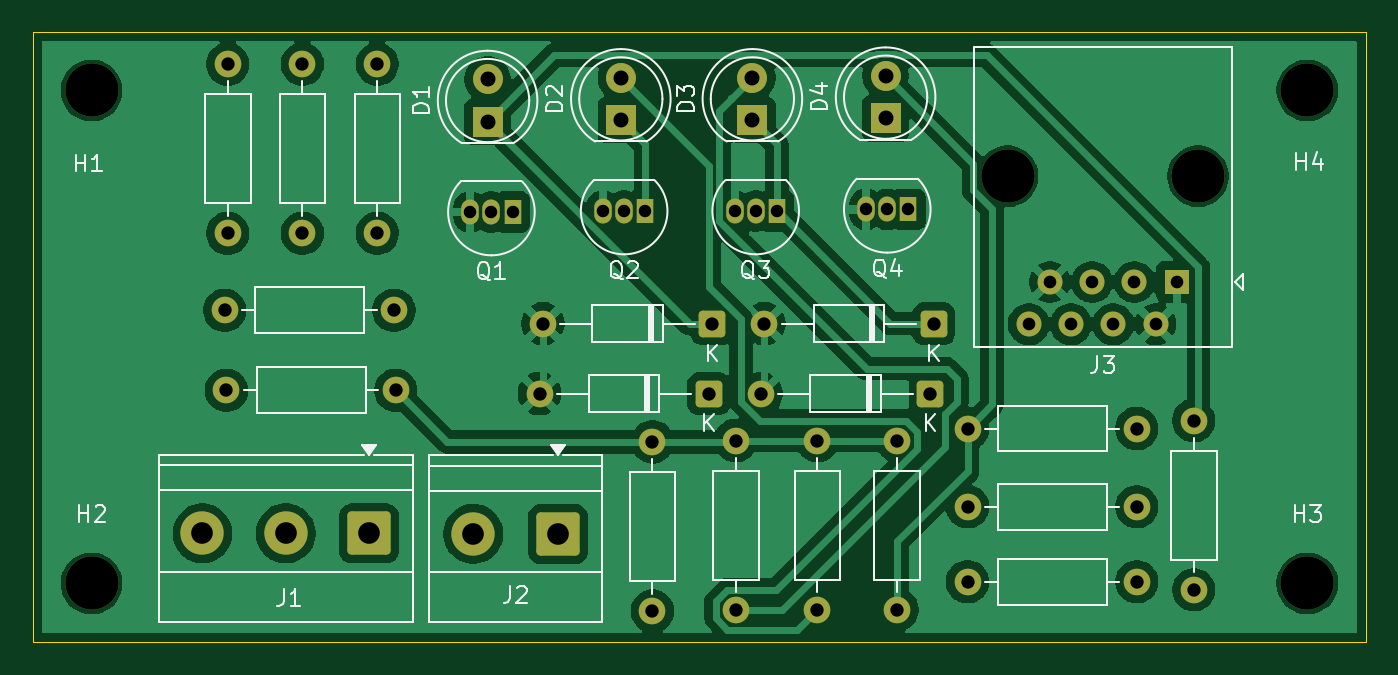
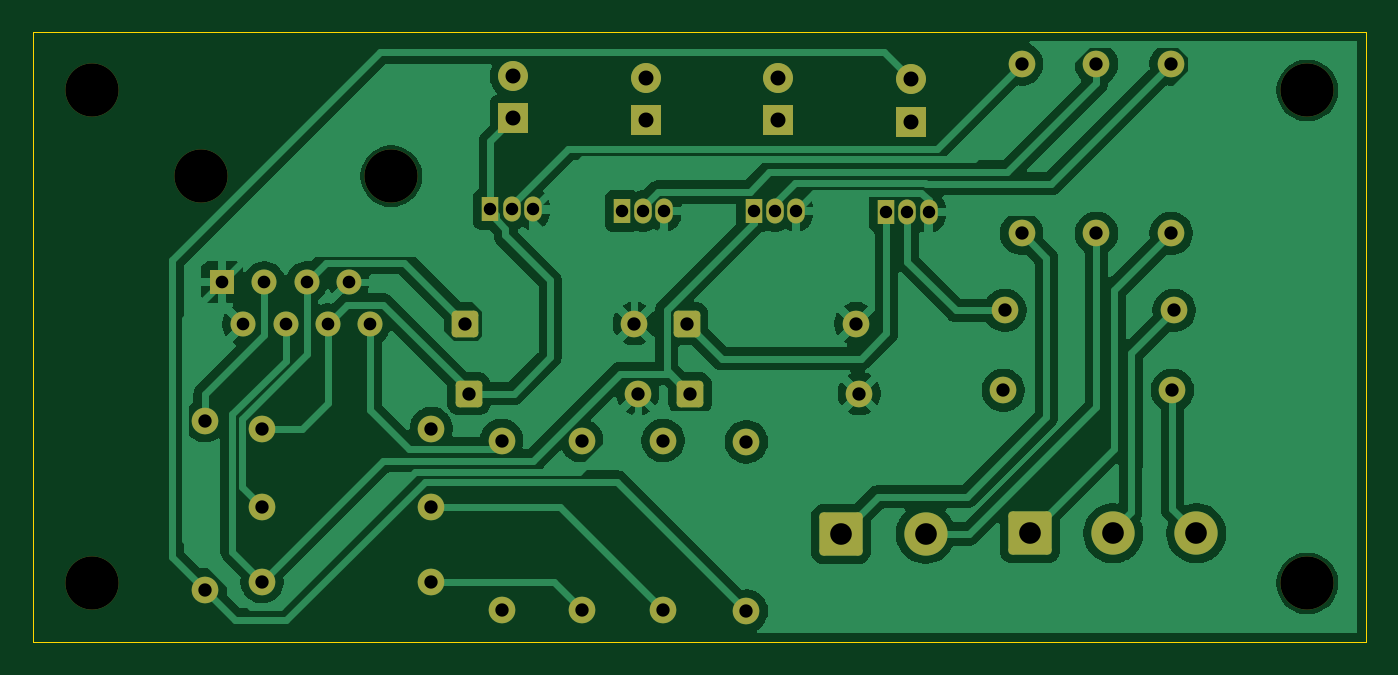
Circuit board: 11 layer files. Board 80.0 x 36.6 mm.
- bottom_copper: wli-B_Cu.gbr (91599 bytes)
- bottom_mask: wli-B_Mask.gbr (4027 bytes)
- paste: wli-B_Paste.gbr (446 bytes)
- bottom_silk: wli-B_Silkscreen.gbr (447 bytes)
- outline: wli-Edge_Cuts.gbr (603 bytes)
- top_copper: wli-F_Cu.gbr (113288 bytes)
- top_mask: wli-F_Mask.gbr (4027 bytes)
- paste: wli-F_Paste.gbr (446 bytes)
- top_silk: wli-F_Silkscreen.gbr (24328 bytes)
- drill: wli-NPTH.drl (421 bytes)
- drill: wli-PTH.drl (1608 bytes)

=== bottom_copper: wli-B_Cu.gbr (91599 bytes, source omitted) ===
=== bottom_mask: wli-B_Mask.gbr ===
%TF.GenerationSoftware,KiCad,Pcbnew,9.0.2*%
%TF.CreationDate,2025-06-13T14:53:57+02:00*%
%TF.ProjectId,wli,776c692e-6b69-4636-9164-5f7063625858,rev?*%
%TF.SameCoordinates,Original*%
%TF.FileFunction,Soldermask,Bot*%
%TF.FilePolarity,Negative*%
%FSLAX46Y46*%
G04 Gerber Fmt 4.6, Leading zero omitted, Abs format (unit mm)*
G04 Created by KiCad (PCBNEW 9.0.2) date 2025-06-13 14:53:57*
%MOMM*%
%LPD*%
G01*
G04 APERTURE LIST*
G04 Aperture macros list*
%AMRoundRect*
0 Rectangle with rounded corners*
0 $1 Rounding radius*
0 $2 $3 $4 $5 $6 $7 $8 $9 X,Y pos of 4 corners*
0 Add a 4 corners polygon primitive as box body*
4,1,4,$2,$3,$4,$5,$6,$7,$8,$9,$2,$3,0*
0 Add four circle primitives for the rounded corners*
1,1,$1+$1,$2,$3*
1,1,$1+$1,$4,$5*
1,1,$1+$1,$6,$7*
1,1,$1+$1,$8,$9*
0 Add four rect primitives between the rounded corners*
20,1,$1+$1,$2,$3,$4,$5,0*
20,1,$1+$1,$4,$5,$6,$7,0*
20,1,$1+$1,$6,$7,$8,$9,0*
20,1,$1+$1,$8,$9,$2,$3,0*%
G04 Aperture macros list end*
%ADD10C,3.200000*%
%ADD11C,1.600000*%
%ADD12RoundRect,0.250000X0.550000X0.550000X-0.550000X0.550000X-0.550000X-0.550000X0.550000X-0.550000X0*%
%ADD13R,1.050000X1.500000*%
%ADD14O,1.050000X1.500000*%
%ADD15R,1.800000X1.800000*%
%ADD16C,1.800000*%
%ADD17RoundRect,0.250000X1.050000X1.050000X-1.050000X1.050000X-1.050000X-1.050000X1.050000X-1.050000X0*%
%ADD18C,2.600000*%
%ADD19R,1.500000X1.500000*%
%ADD20C,1.500000*%
G04 APERTURE END LIST*
D10*
%TO.C,H4*%
X189700000Y-95100000D03*
%TD*%
%TO.C,H3*%
X189700000Y-124700000D03*
%TD*%
%TO.C,H2*%
X116700000Y-124700000D03*
%TD*%
%TO.C,H1*%
X116700000Y-95100000D03*
%TD*%
D11*
%TO.C,R12*%
X165080000Y-116120000D03*
X165080000Y-126280000D03*
%TD*%
D12*
%TO.C,D7*%
X153960000Y-109100000D03*
D11*
X143800000Y-109100000D03*
%TD*%
%TO.C,R10*%
X169300000Y-120100000D03*
X179460000Y-120100000D03*
%TD*%
%TO.C,R8*%
X129360000Y-103680000D03*
X129360000Y-93520000D03*
%TD*%
%TO.C,R9*%
X155380000Y-116120000D03*
X155380000Y-126280000D03*
%TD*%
D13*
%TO.C,Q2*%
X149950000Y-102340000D03*
D14*
X148680000Y-102340000D03*
X147410000Y-102340000D03*
%TD*%
D15*
%TO.C,D1*%
X140480000Y-96975000D03*
D16*
X140480000Y-94435000D03*
%TD*%
D15*
%TO.C,D3*%
X156380000Y-96875000D03*
D16*
X156380000Y-94335000D03*
%TD*%
D13*
%TO.C,Q1*%
X141980000Y-102400000D03*
D14*
X140710000Y-102400000D03*
X139440000Y-102400000D03*
%TD*%
D11*
%TO.C,R2*%
X150380000Y-116200000D03*
X150380000Y-126360000D03*
%TD*%
%TO.C,R6*%
X160280000Y-116120000D03*
X160280000Y-126280000D03*
%TD*%
%TO.C,R7*%
X169300000Y-124600000D03*
X179460000Y-124600000D03*
%TD*%
%TO.C,R11*%
X133860000Y-103680000D03*
X133860000Y-93520000D03*
%TD*%
D17*
%TO.C,J2*%
X144705000Y-121727500D03*
D18*
X139625000Y-121727500D03*
%TD*%
D10*
%TO.C,J3*%
X183132500Y-100250000D03*
X171702500Y-100250000D03*
D19*
X181862500Y-106600000D03*
D20*
X180592500Y-109140000D03*
X179322500Y-106600000D03*
X178052500Y-109140000D03*
X176782500Y-106600000D03*
X175512500Y-109140000D03*
X174242500Y-106600000D03*
X172972500Y-109140000D03*
%TD*%
D11*
%TO.C,R1*%
X182880000Y-125080000D03*
X182880000Y-114920000D03*
%TD*%
D12*
%TO.C,D9*%
X167260000Y-109100000D03*
D11*
X157100000Y-109100000D03*
%TD*%
D13*
%TO.C,Q4*%
X165750000Y-102240000D03*
D14*
X164480000Y-102240000D03*
X163210000Y-102240000D03*
%TD*%
D17*
%TO.C,J1*%
X133360000Y-121700000D03*
D18*
X128360000Y-121700000D03*
X123360000Y-121700000D03*
%TD*%
D12*
%TO.C,D10*%
X167060000Y-113300000D03*
D11*
X156900000Y-113300000D03*
%TD*%
%TO.C,R5*%
X124880000Y-103680000D03*
X124880000Y-93520000D03*
%TD*%
D15*
%TO.C,D4*%
X164380000Y-96775000D03*
D16*
X164380000Y-94235000D03*
%TD*%
D12*
%TO.C,D8*%
X153760000Y-113300000D03*
D11*
X143600000Y-113300000D03*
%TD*%
%TO.C,R4*%
X124800000Y-113100000D03*
X134960000Y-113100000D03*
%TD*%
%TO.C,R13*%
X169300000Y-115400000D03*
X179460000Y-115400000D03*
%TD*%
D13*
%TO.C,Q3*%
X157850000Y-102340000D03*
D14*
X156580000Y-102340000D03*
X155310000Y-102340000D03*
%TD*%
D11*
%TO.C,R3*%
X124700000Y-108300000D03*
X134860000Y-108300000D03*
%TD*%
D15*
%TO.C,D2*%
X148480000Y-96875000D03*
D16*
X148480000Y-94335000D03*
%TD*%
M02*

=== paste: wli-B_Paste.gbr ===
%TF.GenerationSoftware,KiCad,Pcbnew,9.0.2*%
%TF.CreationDate,2025-06-13T14:53:56+02:00*%
%TF.ProjectId,wli,776c692e-6b69-4636-9164-5f7063625858,rev?*%
%TF.SameCoordinates,Original*%
%TF.FileFunction,Paste,Bot*%
%TF.FilePolarity,Positive*%
%FSLAX46Y46*%
G04 Gerber Fmt 4.6, Leading zero omitted, Abs format (unit mm)*
G04 Created by KiCad (PCBNEW 9.0.2) date 2025-06-13 14:53:56*
%MOMM*%
%LPD*%
G01*
G04 APERTURE LIST*
G04 APERTURE END LIST*
M02*

=== bottom_silk: wli-B_Silkscreen.gbr ===
%TF.GenerationSoftware,KiCad,Pcbnew,9.0.2*%
%TF.CreationDate,2025-06-13T14:53:57+02:00*%
%TF.ProjectId,wli,776c692e-6b69-4636-9164-5f7063625858,rev?*%
%TF.SameCoordinates,Original*%
%TF.FileFunction,Legend,Bot*%
%TF.FilePolarity,Positive*%
%FSLAX46Y46*%
G04 Gerber Fmt 4.6, Leading zero omitted, Abs format (unit mm)*
G04 Created by KiCad (PCBNEW 9.0.2) date 2025-06-13 14:53:57*
%MOMM*%
%LPD*%
G01*
G04 APERTURE LIST*
G04 APERTURE END LIST*
M02*

=== outline: wli-Edge_Cuts.gbr ===
%TF.GenerationSoftware,KiCad,Pcbnew,9.0.2*%
%TF.CreationDate,2025-06-13T14:53:57+02:00*%
%TF.ProjectId,wli,776c692e-6b69-4636-9164-5f7063625858,rev?*%
%TF.SameCoordinates,Original*%
%TF.FileFunction,Profile,NP*%
%FSLAX46Y46*%
G04 Gerber Fmt 4.6, Leading zero omitted, Abs format (unit mm)*
G04 Created by KiCad (PCBNEW 9.0.2) date 2025-06-13 14:53:57*
%MOMM*%
%LPD*%
G01*
G04 APERTURE LIST*
%TA.AperFunction,Profile*%
%ADD10C,0.050000*%
%TD*%
G04 APERTURE END LIST*
D10*
X113200000Y-91600000D02*
X193200000Y-91600000D01*
X193200000Y-128200000D01*
X113200000Y-128200000D01*
X113200000Y-91600000D01*
M02*

=== top_copper: wli-F_Cu.gbr (113288 bytes, source omitted) ===
=== top_mask: wli-F_Mask.gbr ===
%TF.GenerationSoftware,KiCad,Pcbnew,9.0.2*%
%TF.CreationDate,2025-06-13T14:53:57+02:00*%
%TF.ProjectId,wli,776c692e-6b69-4636-9164-5f7063625858,rev?*%
%TF.SameCoordinates,Original*%
%TF.FileFunction,Soldermask,Top*%
%TF.FilePolarity,Negative*%
%FSLAX46Y46*%
G04 Gerber Fmt 4.6, Leading zero omitted, Abs format (unit mm)*
G04 Created by KiCad (PCBNEW 9.0.2) date 2025-06-13 14:53:57*
%MOMM*%
%LPD*%
G01*
G04 APERTURE LIST*
G04 Aperture macros list*
%AMRoundRect*
0 Rectangle with rounded corners*
0 $1 Rounding radius*
0 $2 $3 $4 $5 $6 $7 $8 $9 X,Y pos of 4 corners*
0 Add a 4 corners polygon primitive as box body*
4,1,4,$2,$3,$4,$5,$6,$7,$8,$9,$2,$3,0*
0 Add four circle primitives for the rounded corners*
1,1,$1+$1,$2,$3*
1,1,$1+$1,$4,$5*
1,1,$1+$1,$6,$7*
1,1,$1+$1,$8,$9*
0 Add four rect primitives between the rounded corners*
20,1,$1+$1,$2,$3,$4,$5,0*
20,1,$1+$1,$4,$5,$6,$7,0*
20,1,$1+$1,$6,$7,$8,$9,0*
20,1,$1+$1,$8,$9,$2,$3,0*%
G04 Aperture macros list end*
%ADD10C,3.200000*%
%ADD11C,1.600000*%
%ADD12RoundRect,0.250000X0.550000X0.550000X-0.550000X0.550000X-0.550000X-0.550000X0.550000X-0.550000X0*%
%ADD13R,1.050000X1.500000*%
%ADD14O,1.050000X1.500000*%
%ADD15R,1.800000X1.800000*%
%ADD16C,1.800000*%
%ADD17RoundRect,0.250000X1.050000X1.050000X-1.050000X1.050000X-1.050000X-1.050000X1.050000X-1.050000X0*%
%ADD18C,2.600000*%
%ADD19R,1.500000X1.500000*%
%ADD20C,1.500000*%
G04 APERTURE END LIST*
D10*
%TO.C,H4*%
X189700000Y-95100000D03*
%TD*%
%TO.C,H3*%
X189700000Y-124700000D03*
%TD*%
%TO.C,H2*%
X116700000Y-124700000D03*
%TD*%
%TO.C,H1*%
X116700000Y-95100000D03*
%TD*%
D11*
%TO.C,R12*%
X165080000Y-116120000D03*
X165080000Y-126280000D03*
%TD*%
D12*
%TO.C,D7*%
X153960000Y-109100000D03*
D11*
X143800000Y-109100000D03*
%TD*%
%TO.C,R10*%
X169300000Y-120100000D03*
X179460000Y-120100000D03*
%TD*%
%TO.C,R8*%
X129360000Y-103680000D03*
X129360000Y-93520000D03*
%TD*%
%TO.C,R9*%
X155380000Y-116120000D03*
X155380000Y-126280000D03*
%TD*%
D13*
%TO.C,Q2*%
X149950000Y-102340000D03*
D14*
X148680000Y-102340000D03*
X147410000Y-102340000D03*
%TD*%
D15*
%TO.C,D1*%
X140480000Y-96975000D03*
D16*
X140480000Y-94435000D03*
%TD*%
D15*
%TO.C,D3*%
X156380000Y-96875000D03*
D16*
X156380000Y-94335000D03*
%TD*%
D13*
%TO.C,Q1*%
X141980000Y-102400000D03*
D14*
X140710000Y-102400000D03*
X139440000Y-102400000D03*
%TD*%
D11*
%TO.C,R2*%
X150380000Y-116200000D03*
X150380000Y-126360000D03*
%TD*%
%TO.C,R6*%
X160280000Y-116120000D03*
X160280000Y-126280000D03*
%TD*%
%TO.C,R7*%
X169300000Y-124600000D03*
X179460000Y-124600000D03*
%TD*%
%TO.C,R11*%
X133860000Y-103680000D03*
X133860000Y-93520000D03*
%TD*%
D17*
%TO.C,J2*%
X144705000Y-121727500D03*
D18*
X139625000Y-121727500D03*
%TD*%
D10*
%TO.C,J3*%
X183132500Y-100250000D03*
X171702500Y-100250000D03*
D19*
X181862500Y-106600000D03*
D20*
X180592500Y-109140000D03*
X179322500Y-106600000D03*
X178052500Y-109140000D03*
X176782500Y-106600000D03*
X175512500Y-109140000D03*
X174242500Y-106600000D03*
X172972500Y-109140000D03*
%TD*%
D11*
%TO.C,R1*%
X182880000Y-125080000D03*
X182880000Y-114920000D03*
%TD*%
D12*
%TO.C,D9*%
X167260000Y-109100000D03*
D11*
X157100000Y-109100000D03*
%TD*%
D13*
%TO.C,Q4*%
X165750000Y-102240000D03*
D14*
X164480000Y-102240000D03*
X163210000Y-102240000D03*
%TD*%
D17*
%TO.C,J1*%
X133360000Y-121700000D03*
D18*
X128360000Y-121700000D03*
X123360000Y-121700000D03*
%TD*%
D12*
%TO.C,D10*%
X167060000Y-113300000D03*
D11*
X156900000Y-113300000D03*
%TD*%
%TO.C,R5*%
X124880000Y-103680000D03*
X124880000Y-93520000D03*
%TD*%
D15*
%TO.C,D4*%
X164380000Y-96775000D03*
D16*
X164380000Y-94235000D03*
%TD*%
D12*
%TO.C,D8*%
X153760000Y-113300000D03*
D11*
X143600000Y-113300000D03*
%TD*%
%TO.C,R4*%
X124800000Y-113100000D03*
X134960000Y-113100000D03*
%TD*%
%TO.C,R13*%
X169300000Y-115400000D03*
X179460000Y-115400000D03*
%TD*%
D13*
%TO.C,Q3*%
X157850000Y-102340000D03*
D14*
X156580000Y-102340000D03*
X155310000Y-102340000D03*
%TD*%
D11*
%TO.C,R3*%
X124700000Y-108300000D03*
X134860000Y-108300000D03*
%TD*%
D15*
%TO.C,D2*%
X148480000Y-96875000D03*
D16*
X148480000Y-94335000D03*
%TD*%
M02*

=== paste: wli-F_Paste.gbr ===
%TF.GenerationSoftware,KiCad,Pcbnew,9.0.2*%
%TF.CreationDate,2025-06-13T14:53:56+02:00*%
%TF.ProjectId,wli,776c692e-6b69-4636-9164-5f7063625858,rev?*%
%TF.SameCoordinates,Original*%
%TF.FileFunction,Paste,Top*%
%TF.FilePolarity,Positive*%
%FSLAX46Y46*%
G04 Gerber Fmt 4.6, Leading zero omitted, Abs format (unit mm)*
G04 Created by KiCad (PCBNEW 9.0.2) date 2025-06-13 14:53:56*
%MOMM*%
%LPD*%
G01*
G04 APERTURE LIST*
G04 APERTURE END LIST*
M02*

=== top_silk: wli-F_Silkscreen.gbr (24328 bytes, source omitted) ===
=== drill: wli-NPTH.drl ===
M48
; DRILL file {KiCad 9.0.2} date 2025-06-13T14:53:52+0200
; FORMAT={-:-/ absolute / metric / decimal}
; #@! TF.CreationDate,2025-06-13T14:53:52+02:00
; #@! TF.GenerationSoftware,Kicad,Pcbnew,9.0.2
; #@! TF.FileFunction,NonPlated,1,2,NPTH
FMAT,2
METRIC
; #@! TA.AperFunction,NonPlated,NPTH,ComponentDrill
T1C3.200
%
G90
G05
T1
X116.7Y-95.1
X116.7Y-124.7
X171.702Y-100.25
X183.132Y-100.25
X189.7Y-95.1
X189.7Y-124.7
M30

=== drill: wli-PTH.drl ===
M48
; DRILL file {KiCad 9.0.2} date 2025-06-13T14:53:52+0200
; FORMAT={-:-/ absolute / metric / decimal}
; #@! TF.CreationDate,2025-06-13T14:53:52+02:00
; #@! TF.GenerationSoftware,Kicad,Pcbnew,9.0.2
; #@! TF.FileFunction,Plated,1,2,PTH
FMAT,2
METRIC
; #@! TA.AperFunction,Plated,PTH,ComponentDrill
T1C0.750
; #@! TA.AperFunction,Plated,PTH,ComponentDrill
T2C0.760
; #@! TA.AperFunction,Plated,PTH,ComponentDrill
T3C0.800
; #@! TA.AperFunction,Plated,PTH,ComponentDrill
T4C0.900
; #@! TA.AperFunction,Plated,PTH,ComponentDrill
T5C1.300
%
G90
G05
T1
X139.44Y-102.4
X140.71Y-102.4
X141.98Y-102.4
X147.41Y-102.34
X148.68Y-102.34
X149.95Y-102.34
X155.31Y-102.34
X156.58Y-102.34
X157.85Y-102.34
X163.21Y-102.24
X164.48Y-102.24
X165.75Y-102.24
T2
X172.972Y-109.14
X174.242Y-106.6
X175.512Y-109.14
X176.782Y-106.6
X178.052Y-109.14
X179.322Y-106.6
X180.593Y-109.14
X181.862Y-106.6
T3
X124.7Y-108.3
X124.8Y-113.1
X124.88Y-93.52
X124.88Y-103.68
X129.36Y-93.52
X129.36Y-103.68
X133.86Y-93.52
X133.86Y-103.68
X134.86Y-108.3
X134.96Y-113.1
X143.6Y-113.3
X143.8Y-109.1
X150.38Y-116.2
X150.38Y-126.36
X153.76Y-113.3
X153.96Y-109.1
X155.38Y-116.12
X155.38Y-126.28
X156.9Y-113.3
X157.1Y-109.1
X160.28Y-116.12
X160.28Y-126.28
X165.08Y-116.12
X165.08Y-126.28
X167.06Y-113.3
X167.26Y-109.1
X169.3Y-115.4
X169.3Y-120.1
X169.3Y-124.6
X179.46Y-115.4
X179.46Y-120.1
X179.46Y-124.6
X182.88Y-114.92
X182.88Y-125.08
T4
X140.48Y-94.435
X140.48Y-96.975
X148.48Y-94.335
X148.48Y-96.875
X156.38Y-94.335
X156.38Y-96.875
X164.38Y-94.235
X164.38Y-96.775
T5
X123.36Y-121.7
X128.36Y-121.7
X133.36Y-121.7
X139.625Y-121.727
X144.705Y-121.727
M30

